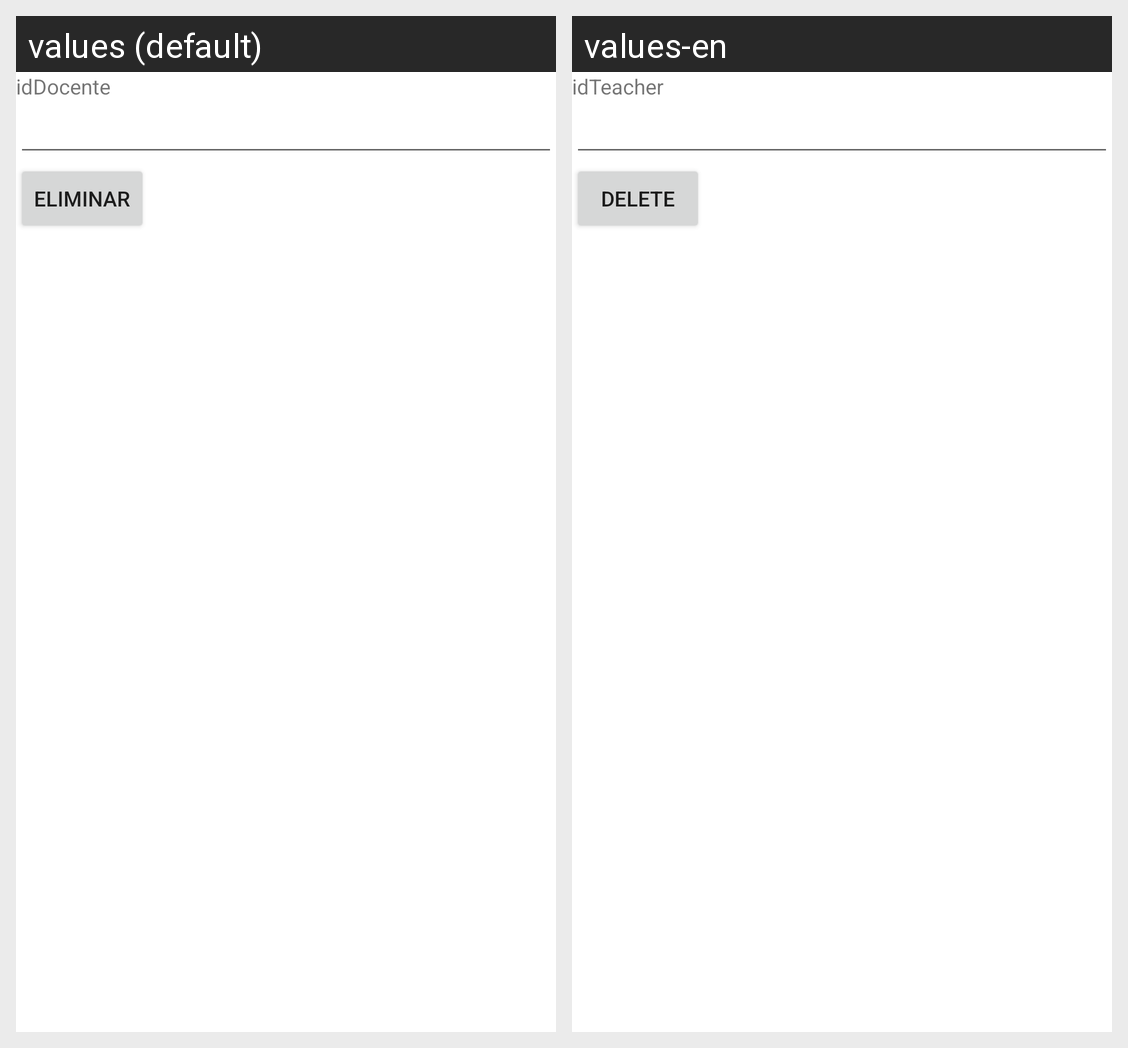

The Android screen above is rendered under two locales of the same app. Produce the string resources it draws, with the default and per-locale values.
Android screen res/layout/activity_docente_borrar.xml rendered under 2 locales, left to right: values (default), values-en. Device: Nexus 5 (rendered at 1080×1920; each locale shown at half size, 540×960, under a caption strip naming it); theme Theme.ControlDeProcesosAdministrativos.
Strings drawn on this screen, with the default value and each locale's value (text and hints the layout hard-codes, and strings that could not be matched under every locale, appear in the picture but are not listed):

idDocente
  values: idDocente
  values-en: idTeacher

eliminar
  values: Eliminar
  values-en: Delete
